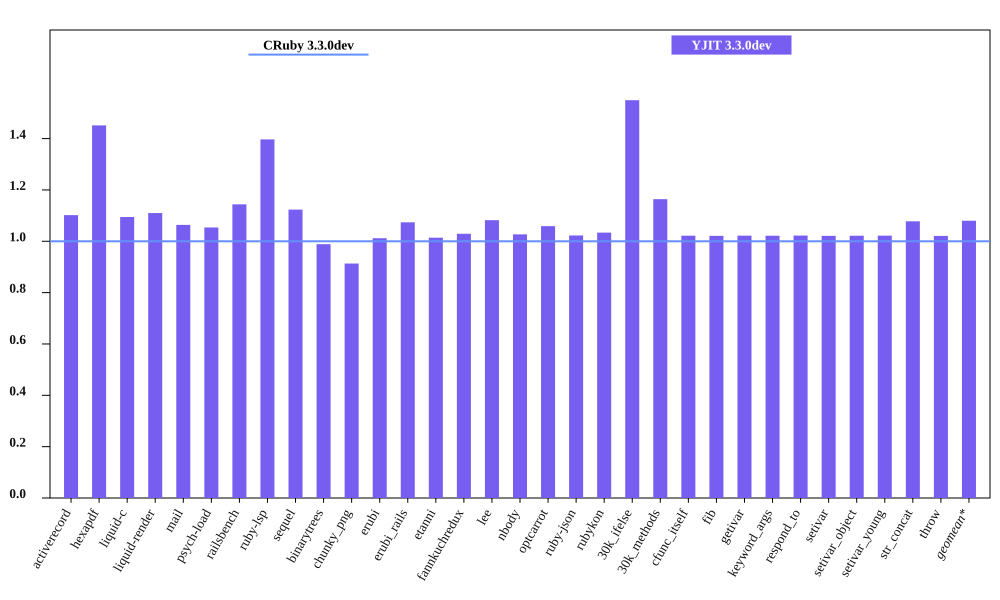

The data file committed next to this chart (first rows):
bench, CRuby 3.3.0dev mem (MiB), YJIT 3.3.0dev mem (MiB), Inline Code, Outlined Code, YJIT Mem overhead
activerecord, 55.11, 60.72, 1, 1
hexapdf, 251.9, 365.7, 2, 2
liquid-c, 41.01, 44.89, 1, 1
liquid-render, 37.02, 41.09, 1, 1
mail, 48.83, 51.95, 1, 1
psych-load, 36.42, 38.38, 1, 1
railsbench, 104.8, 119.9, 3, 3
ruby-lsp, 95.68, 133.6, 5, 5
sequel, 41.37, 46.47, 1, 1
binarytrees, 31.18, 30.83, 1, 1
chunky_png, 51.79, 47.3, 1, 1
erubi, 124.3, 125.7, 1, 1
erubi_rails, 101.4, 108.9, 2, 2
etanni, 155.7, 157.9, 1, 1
fannkuchredux, 24.5, 25.21, 1, 1
lee, 34.93, 37.8, 1, 1
nbody, 24.41, 25.06, 1, 1
optcarrot, 59.04, 62.52, 1, 1
ruby-json, 25.65, 26.23, 1, 1
rubykon, 58.59, 60.56, 1, 1
30k_ifelse, 66.36, 102.8, 5, 5
30k_methods, 55.52, 64.62, 2, 2
cfunc_itself, 24.39, 24.92, 1, 1
fib, 24.38, 24.9, 1, 1
getivar, 24.39, 24.92, 1, 1
keyword_args, 24.38, 24.91, 1, 1
respond_to, 24.39, 24.93, 1, 1
setivar, 24.45, 24.96, 1, 1
setivar_object, 24.39, 24.91, 1, 1
setivar_young, 24.39, 24.92, 1, 1
str_concat, 97.75, 105.4, 1, 1
throw, 24.45, 24.96, 1, 1
